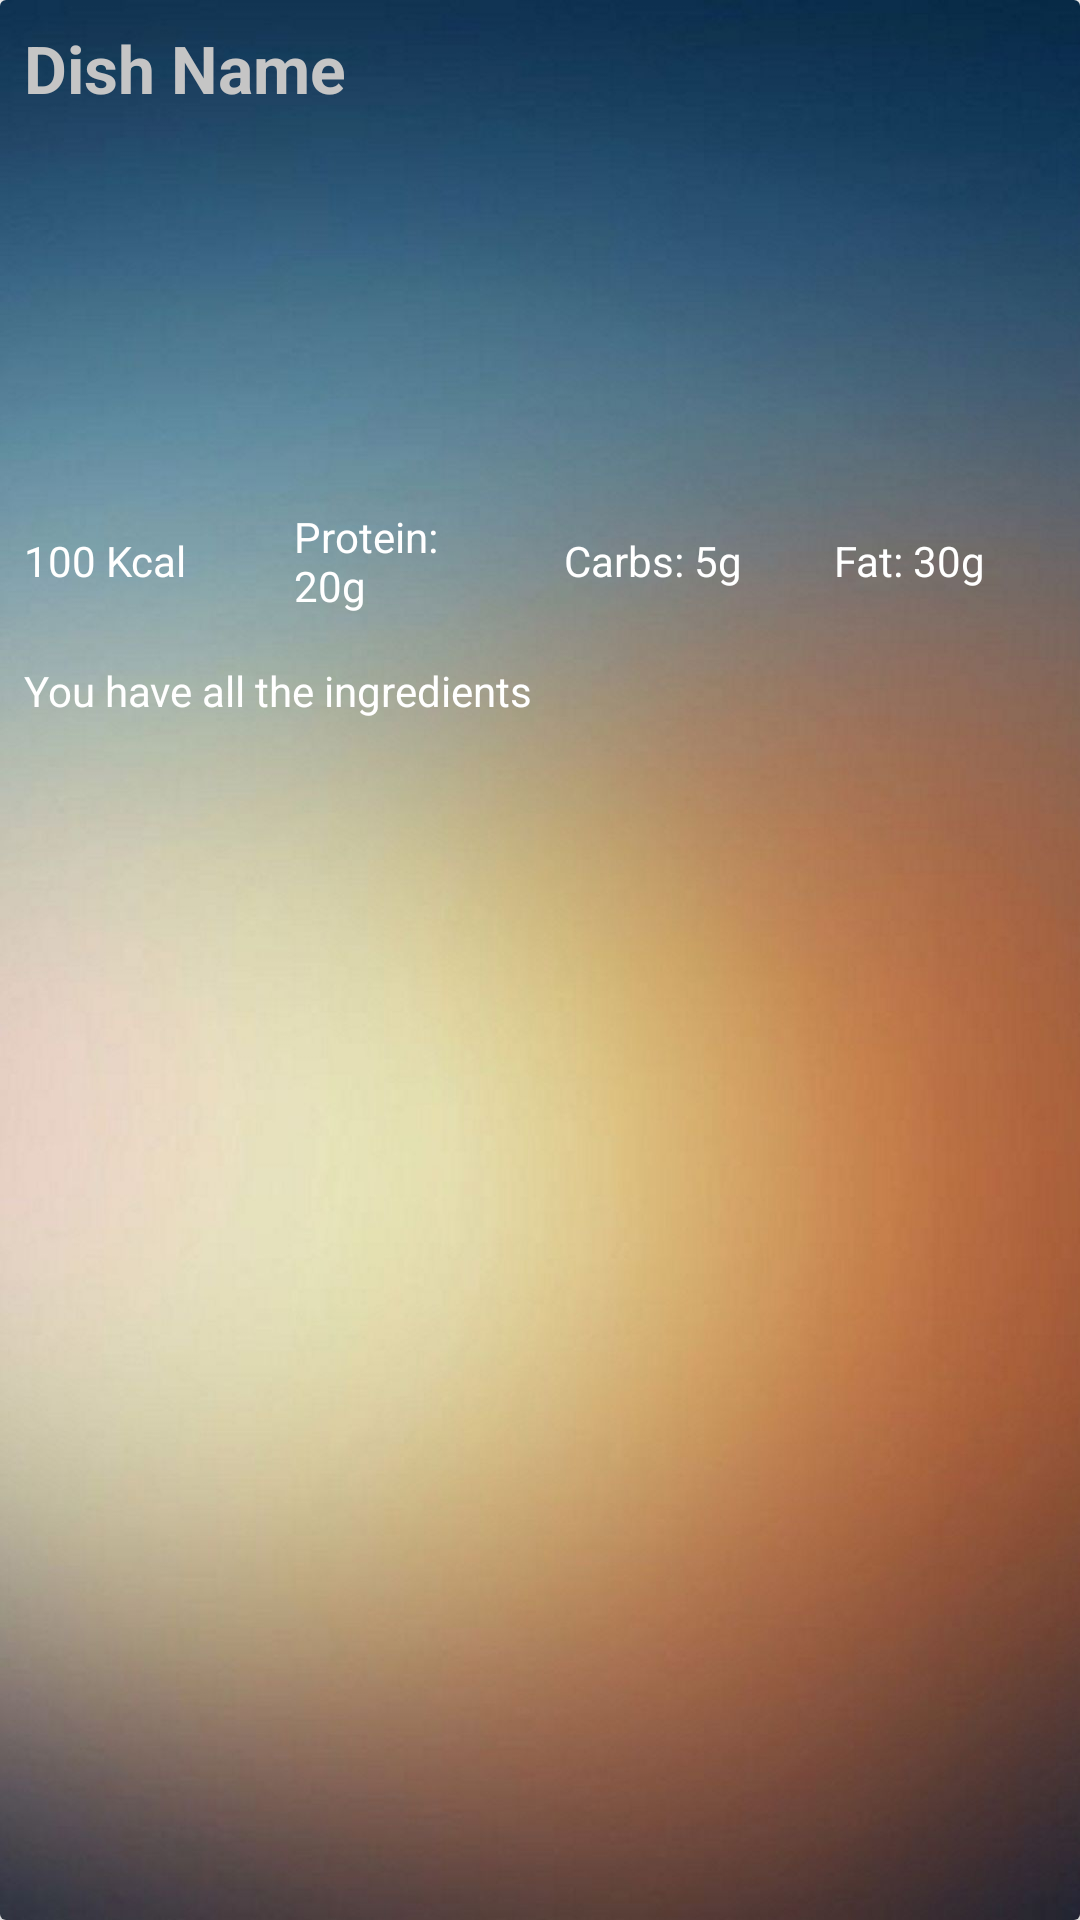

Write the Android layout XML for this screen, with the resource values it uses.
<!-- AndroidManifest.xml: application theme Theme.MyRecipeApp -->
<!-- res/layout/activity_list_recipe.xml -->
<?xml version="1.0" encoding="utf-8"?>
<androidx.cardview.widget.CardView xmlns:android="http://schemas.android.com/apk/res/android"
    android:layout_width="match_parent"
    android:layout_height="wrap_content"
    xmlns:app="http://schemas.android.com/apk/res-auto"
    app:cardBackgroundColor="@color/white"
    android:id="@+id/list_container"
    app:cardElevation="8dp"
    android:layout_margin="8dp">
    <LinearLayout
        android:id="@+id/mealBox"
        android:layout_width="match_parent"
        android:layout_height="wrap_content"
        android:orientation="vertical"
        android:background="@drawable/wallpaper">
        <TextView
            android:id="@+id/textView_title"
            android:layout_width="match_parent"
            android:layout_height="wrap_content"
            android:ellipsize="marquee"
            android:marqueeRepeatLimit="marquee_forever"
            android:padding="8dp"
            android:scrollHorizontally="true"
            android:singleLine="true"
            android:text="Dish Name"
            android:textColor="@color/grey"
            android:textSize="22sp"
            android:textStyle="bold"/>
        <ImageView
            android:id="@+id/imageView_food"
            android:scaleType="centerCrop"
            android:layout_margin="8dp"
            android:layout_width="match_parent"
            android:layout_height="100dp"/>
        <LinearLayout
            android:layout_width="match_parent"
            android:layout_height="wrap_content"
            android:orientation="horizontal">
            <LinearLayout
                android:orientation="vertical"
                android:layout_gravity="center"
                android:layout_width="0dp"
                android:layout_height="wrap_content"
                android:layout_weight="1">
                <TextView
                    android:id="@+id/textView_calories"
                    android:textSize="14sp"
                    android:padding="8dp"
                    android:text="100 Kcal"
                    android:textColor="@color/white"
                    android:layout_width="wrap_content"
                    android:layout_height="wrap_content"/>
            </LinearLayout>
            <LinearLayout
                android:orientation="vertical"
                android:layout_gravity="center"
                android:layout_width="0dp"
                android:layout_height="wrap_content"
                android:layout_weight="1">
                <TextView
                    android:id="@+id/textView_protein"
                    android:textSize="14sp"
                    android:padding="8dp"
                    android:text="Protein: 20g"
                    android:textColor="@color/white"
                    android:layout_width="wrap_content"
                    android:layout_height="wrap_content"/>
            </LinearLayout>
            <LinearLayout
                android:orientation="vertical"
                android:layout_gravity="center"
                android:layout_width="0dp"
                android:layout_height="wrap_content"
                android:layout_weight="1">
                <TextView
                    android:id="@+id/textView_carbs"
                    android:textSize="14sp"
                    android:padding="8dp"
                    android:text="Carbs: 5g"
                    android:textColor="@color/white"
                    android:layout_width="wrap_content"
                    android:layout_height="wrap_content"/>
            </LinearLayout>
            <LinearLayout
                android:orientation="vertical"
                android:layout_gravity="center"
                android:layout_width="0dp"
                android:layout_height="wrap_content"
                android:layout_weight="1">
                <TextView
                    android:id="@+id/textView_fat"
                    android:textSize="14sp"
                    android:padding="8dp"
                    android:text="Fat: 30g"
                    android:textColor="@color/white"
                    android:layout_width="wrap_content"
                    android:layout_height="wrap_content"/>
            </LinearLayout>
        </LinearLayout>
        <TextView
            android:id="@+id/textView_comment"
            android:layout_width="match_parent"
            android:layout_height="match_parent"
            android:layout_gravity="right"
            android:padding="8dp"
            android:text="You have all the ingredients"
            android:textColor="@color/white"
            android:textSize="14sp"/>
    </LinearLayout>
</androidx.cardview.widget.CardView>
<!-- resources referenced by this layout -->
<resources>
  <color name="grey">#C5C5C5</color>
  <color name="white">#FFFFFFFF</color>
  <!-- drawable wallpaper: jpg bitmap (drawable, 63252 bytes) -->
  <style name="Theme.MyRecipeApp" parent="Theme.MaterialComponents.DayNight.NoActionBar">
          
          <item name="colorPrimary">@color/black</item>
          <item name="colorPrimaryVariant">@color/black</item>
          <item name="colorOnPrimary">@color/white</item>
          
          <item name="colorSecondary">@color/black</item>
          <item name="colorSecondaryVariant">@color/black</item>
          <item name="colorOnSecondary">@color/black</item>
          
          <item name="android:statusBarColor" tools:targetApi="l">?attr/colorPrimaryVariant</item>
          
          <item name="android:editTextColor">@color/white</item>
          <item name="android:textColorHint">@color/white</item>
      </style>
  <color name="black">#FF000000</color>
</resources>
